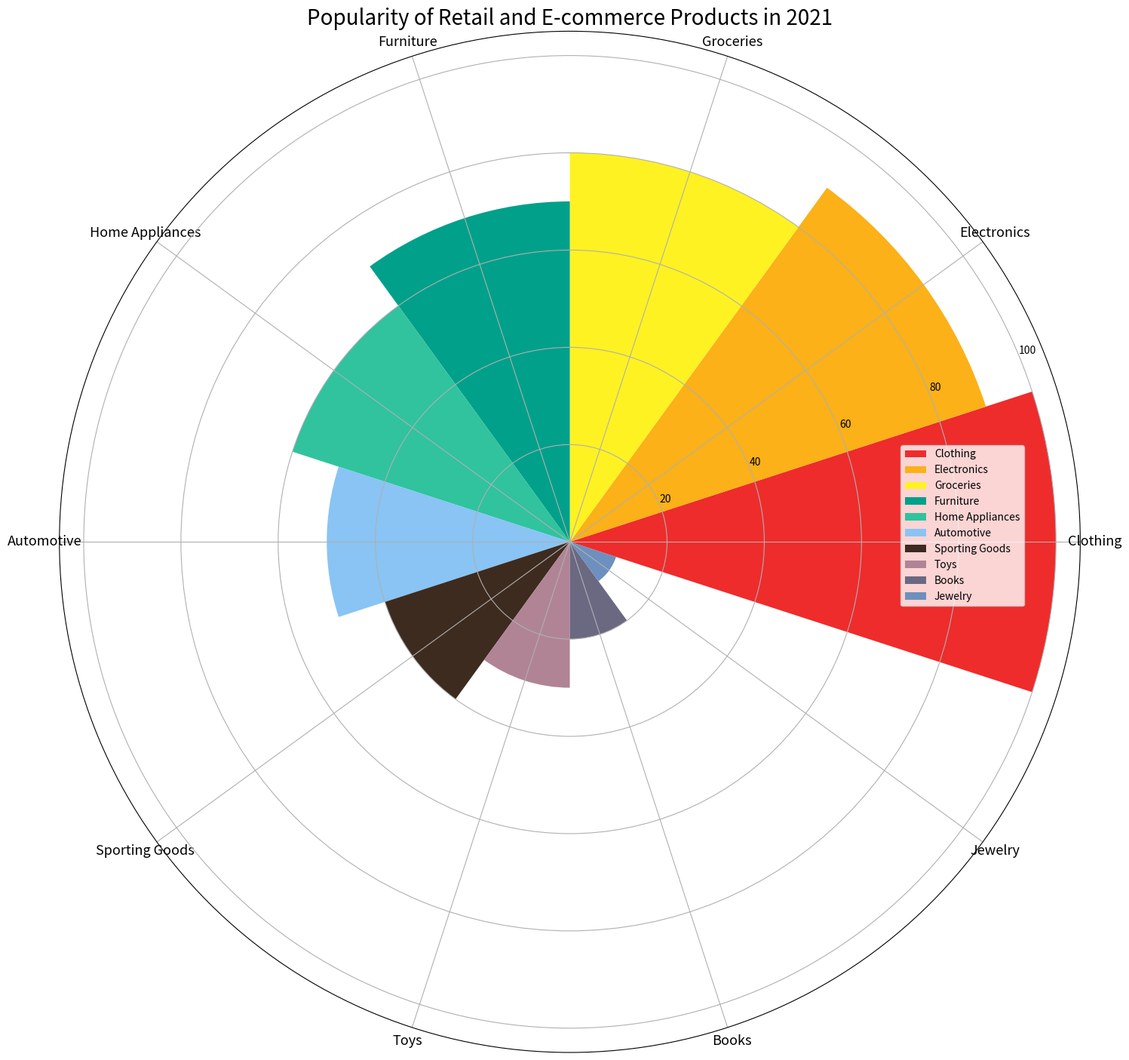

Write Python code to recreate this figure. (Note: this script raises an exception after producing the figure.)

import matplotlib.pyplot as plt 
import numpy as np

data_labels = ['Clothing', 'Electronics', 'Groceries', 'Furniture', 'Home Appliances', 'Automotive', 'Sporting Goods', 'Toys', 'Books', 'Jewelry']
data = [100, 90, 80, 70, 60, 50, 40, 30, 20, 10]
line_labels = ['Category', 'Number']

colors = ['#EE2C2C', '#FBB117', '#FFF222', '#00A08A', '#30C39E', '#89C4F4', '#3D2B1F', '#B08495', '#6B6882', '#6E90BE']

sector_angle = (2 * np.pi) / len(data_labels)

fig = plt.figure(figsize=(15, 15))
ax = fig.add_subplot(111, projection='polar')

for i in range(len(data_labels)):
    ax.bar(sector_angle * i, data[i], width=sector_angle, color=colors[i], label=data_labels[i])

ax.set_xticks(np.arange(0, (2 * np.pi), sector_angle))
ax.set_xticklabels(data_labels, fontsize=13, color='black', rotation=90)
ax.set_title('Popularity of Retail and E-commerce Products in 2021', fontsize=20)
ax.legend(bbox_to_anchor=(0.95, 0.6))

plt.tight_layout()
plt.savefig('/cpfs01/user/yanxiangchao/code0/gpt_chart/structchart_simulation/simulated_data_corner_cases/rose/png/20231227-112325_35.png', format='png')
plt.clf()
